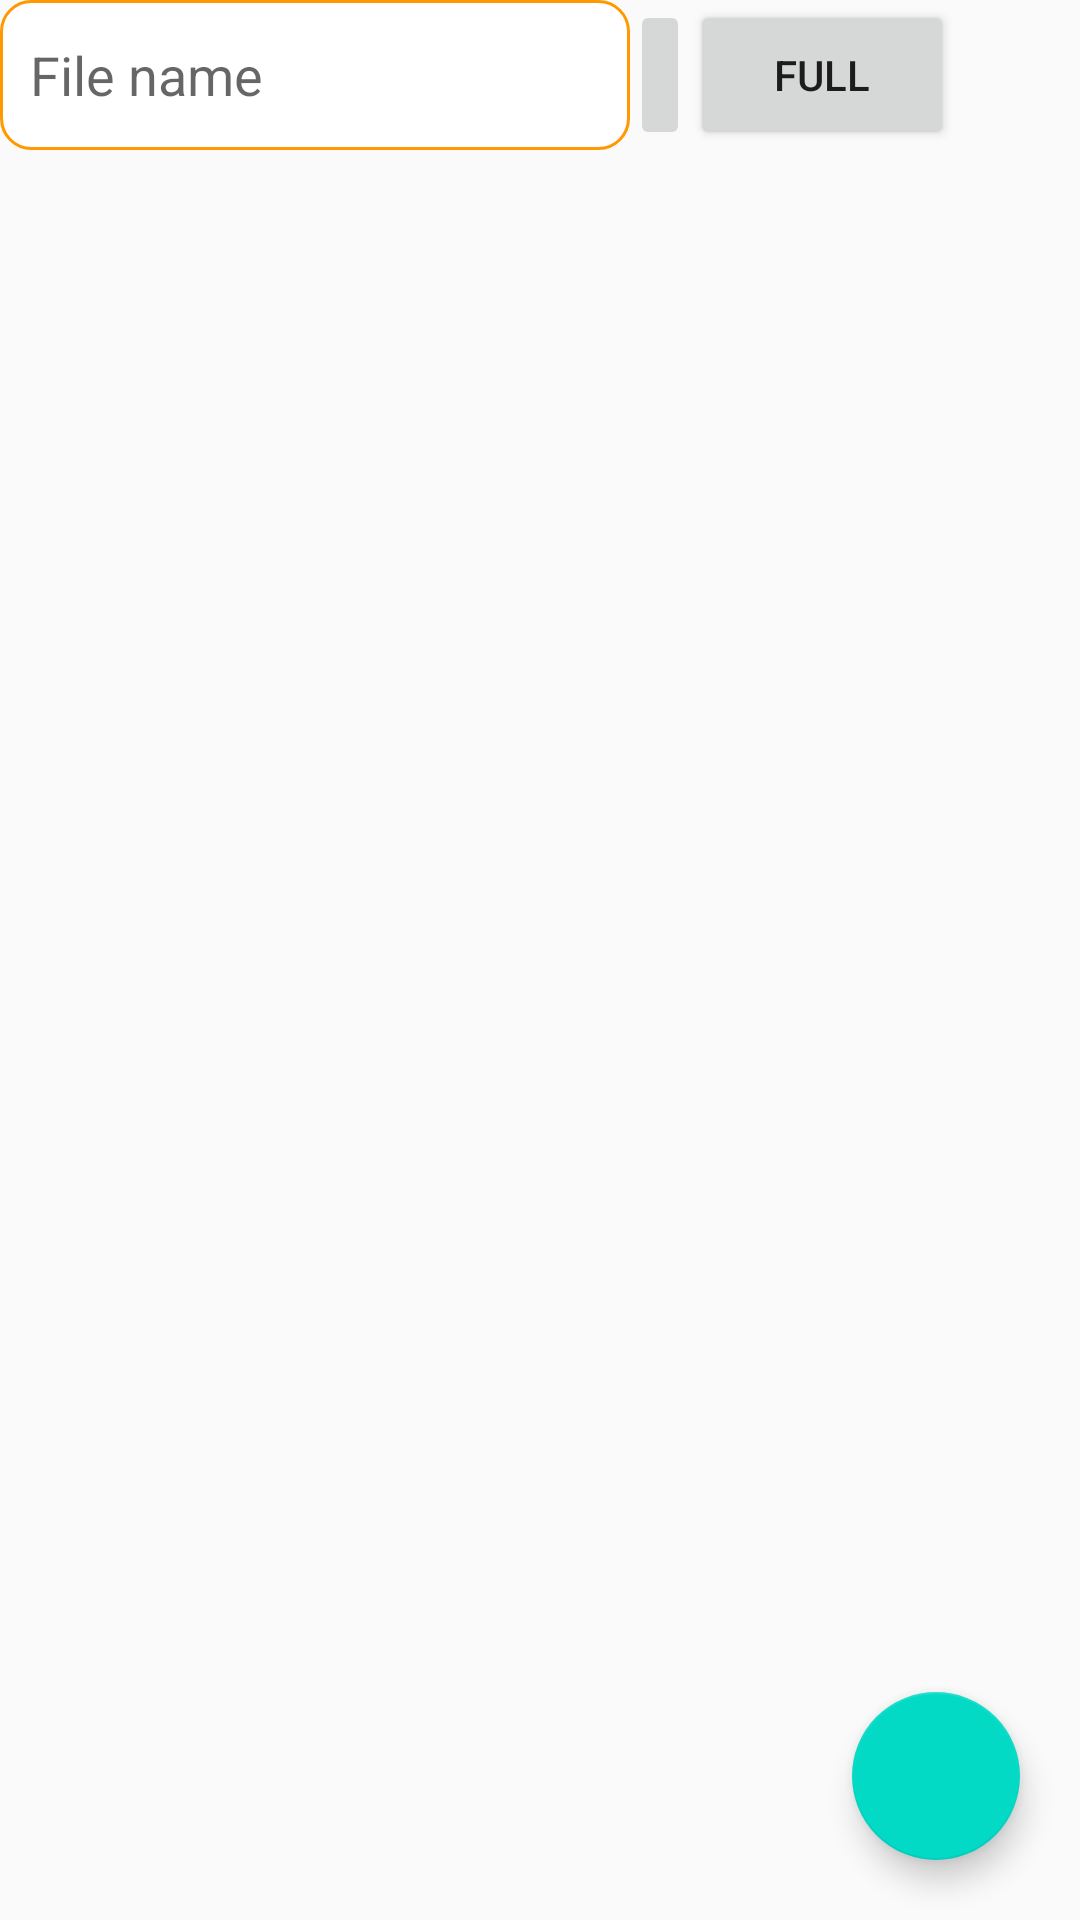

Reconstruct the res/layout file that produces this screen, plus the resources it refers to.
<!-- AndroidManifest.xml: application theme AppTheme -->
<!-- res/layout/activity_main.xml -->
<?xml version="1.0" encoding="utf-8"?>
<androidx.drawerlayout.widget.DrawerLayout xmlns:android="http://schemas.android.com/apk/res/android"
    xmlns:app="http://schemas.android.com/apk/res-auto"
    xmlns:tools="http://schemas.android.com/tools"
    android:layout_width="match_parent"
    android:layout_height="match_parent"
    tools:context=".MainActivity"
    android:orientation="vertical"
    android:id="@+id/navigation_drawerlayout">



        <LinearLayout
            android:layout_width="match_parent"
            android:layout_height="match_parent"
            android:orientation="vertical"

            >

            <LinearLayout
                android:layout_width="match_parent"
                android:layout_height="50dp"
                android:orientation="horizontal"
                >

                <EditText
                    android:id="@+id/searchBar"
                    android:layout_width="wrap_content"
                    android:layout_height="match_parent"
                    android:background="@drawable/edit_round"
                    android:drawableLeft="@drawable/ic_search_black_24dp"
                    android:ems="10"
                    android:hint="File name"
                    android:inputType="textPersonName"
                    android:padding="10dp" />

                <ImageButton
                    android:layout_width="wrap_content"
                    android:layout_height="match_parent"
                    android:padding="10dp"
                    android:id="@+id/searchButton"
                    android:src="@drawable/ic_search_black_24dp"
                    />
                <Button
                    android:layout_width="wrap_content"
                    android:layout_height="match_parent"
                    android:id="@+id/fullListButton"
                    android:padding="10dp"
                    android:text="full"
                    />

            </LinearLayout>


    <RelativeLayout
        android:layout_width="match_parent"
        android:layout_height="match_parent"
        >
        <androidx.recyclerview.widget.RecyclerView
            android:id="@+id/rvFileEntry"
            android:layout_width="match_parent"
            android:layout_height="wrap_content"/>

        <com.google.android.material.floatingactionbutton.FloatingActionButton
            android:id="@+id/floating_action_button"
            android:layout_width="wrap_content"
            android:layout_height="wrap_content"
            android:layout_gravity="right"
            android:layout_alignParentEnd="true"
            android:layout_alignParentBottom="true"
            android:layout_margin="20dp"
            app:srcCompat="@drawable/ic_add_black_24dp" />

    </RelativeLayout>
        </LinearLayout>

    <com.google.android.material.navigation.NavigationView
        android:layout_width="match_parent"
        android:layout_height="match_parent"
        android:layout_gravity="start"
        app:menu="@menu/navigation_menu"
        app:headerLayout="@layout/navigation_header"
        android:id="@+id/nav_menu">

    </com.google.android.material.navigation.NavigationView>



</androidx.drawerlayout.widget.DrawerLayout>
<!-- res/layout/navigation_header.xml (included above) -->
<?xml version="1.0" encoding="utf-8"?>

<LinearLayout xmlns:android="http://schemas.android.com/apk/res/android"
    android:orientation="vertical"
    android:layout_width="match_parent"
    android:layout_height="match_parent"
    android:background="@color/colorPrimary">

    <ImageView
        android:layout_width="match_parent"
        android:layout_height="150dp"
        android:layout_marginTop="20dp"
        android:layout_marginBottom="5dp"
        android:layout_marginLeft="20dp"
        android:layout_marginRight="20dp"
        android:background="@drawable/synergy_splash_icon">

    </ImageView>

    <TextView
        android:layout_width="match_parent"
        android:layout_height="50dp"
        android:text="Synerzy"
        android:textColor="#fff"
        android:textSize="30dp"
        android:gravity="center"
        android:paddingBottom="5dp">

    </TextView>

</LinearLayout>
<!-- resources referenced by this layout -->
<resources>
  <!-- drawable edit_round (drawable) -->
  <?xml version="1.0" encoding="utf-8"?>
  
  <shape xmlns:android="http://schemas.android.com/apk/res/android"
      android:shape="rectangle">
  
      <solid
          android:color="#fff"/>
      <corners android:radius="10dp"/>
      <stroke android:width="1dp" android:color="#ff9900" />
  
  </shape>
  <!-- drawable synergy_splash_icon: png bitmap (drawable-v24, 77901 bytes) -->
  <style name="AppTheme" parent="Theme.AppCompat.Light.DarkActionBar">
          
          <item name="colorPrimary">@color/colorPrimary</item>
          <item name="colorPrimaryDark">@color/colorPrimaryDark</item>
          <item name="colorAccent">@color/colorAccent</item>
      </style>
  <!-- not gathered from this repository: default colours our renderer supplied (Android Studio template values) -->
  <color name="colorPrimary">#FF6200EE</color>
  <color name="colorPrimaryDark">#FF3700B3</color>
  <color name="colorAccent">#FF03DAC5</color>
</resources>
